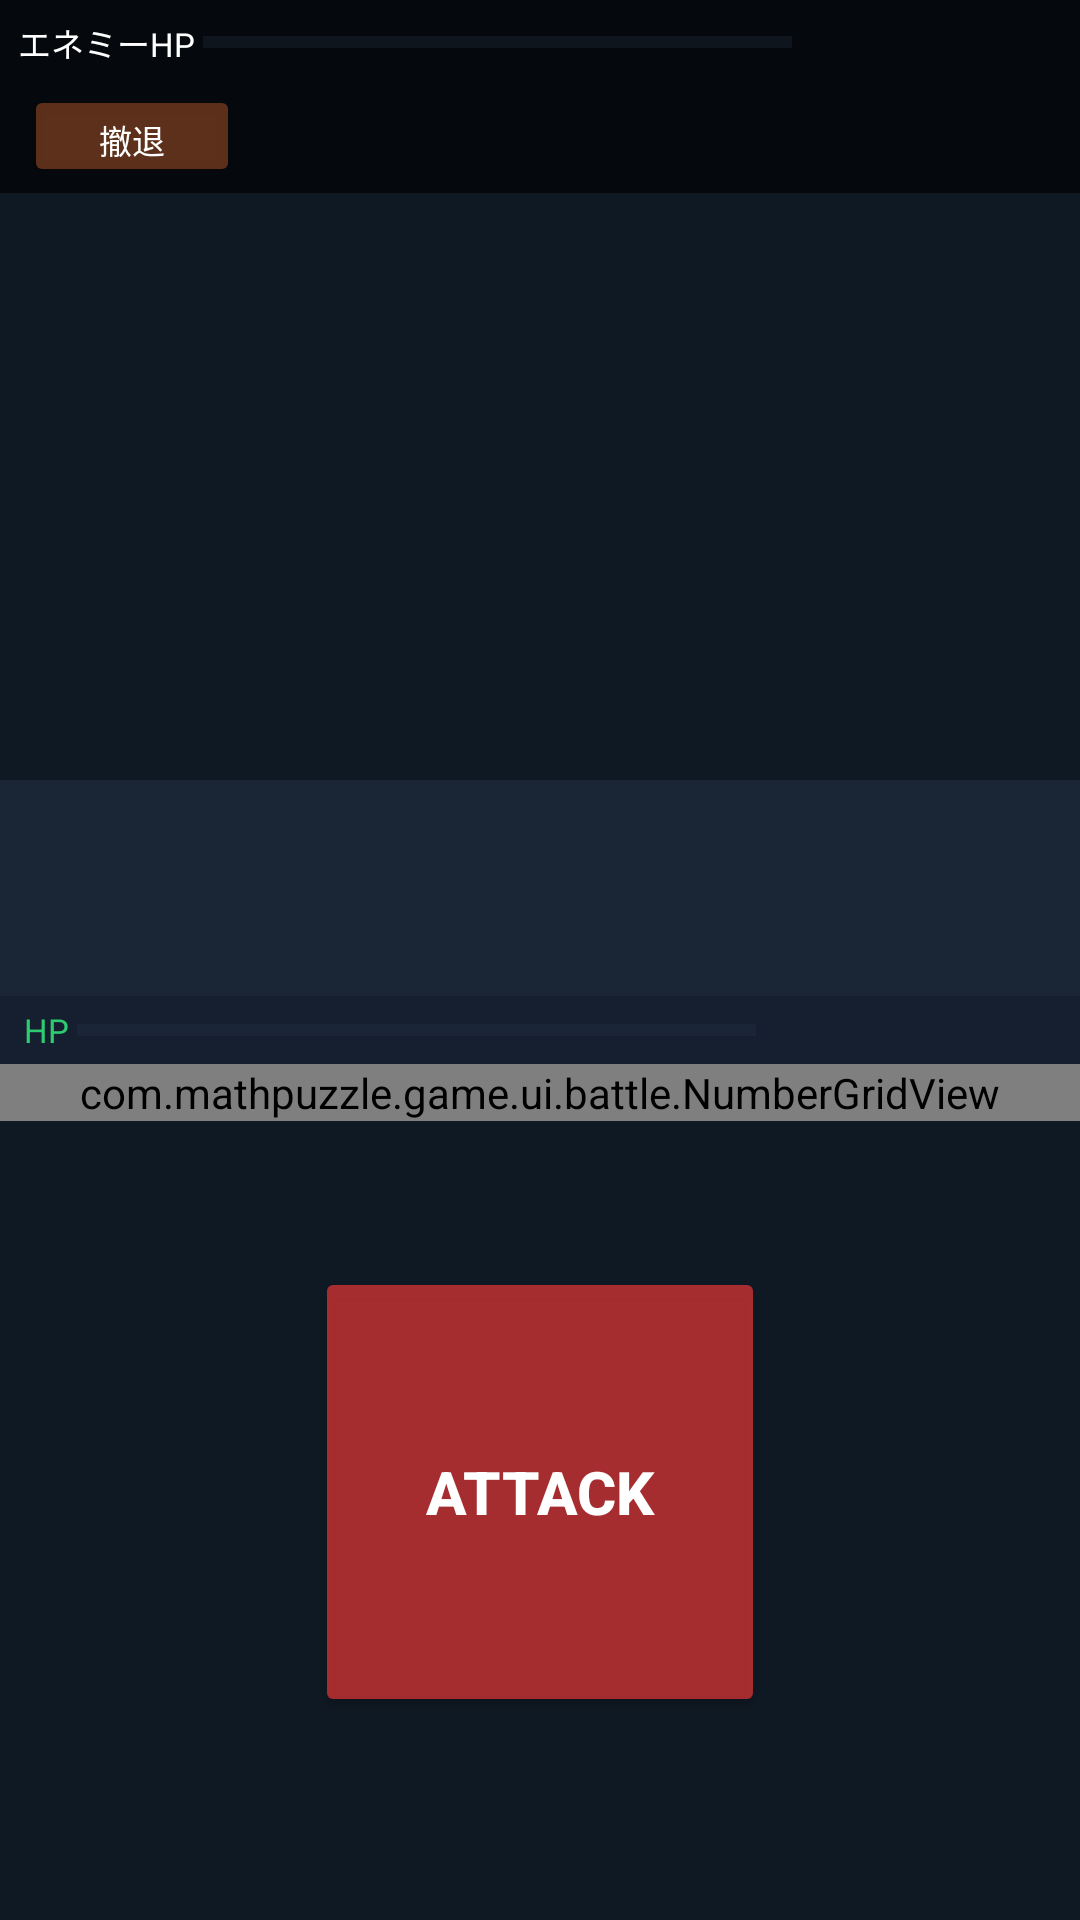

Layout XML and referenced resources for this Android screen:
<!-- AndroidManifest.xml: application theme Theme.MathPuzzleGame -->
<!-- res/layout/activity_battle.xml -->
<?xml version="1.0" encoding="utf-8"?>
<LinearLayout xmlns:android="http://schemas.android.com/apk/res/android"
    android:layout_width="match_parent"
    android:layout_height="match_parent"
    android:orientation="vertical"
    android:background="@color/bg_dark">

    
    <FrameLayout
        android:layout_width="match_parent"
        android:layout_height="260dp">

        <ImageView
            android:id="@+id/ivBattleBg"
            android:layout_width="match_parent"
            android:layout_height="match_parent"
            android:scaleType="centerCrop" />

        
        <LinearLayout
            android:layout_width="match_parent"
            android:layout_height="wrap_content"
            android:background="#AA000000"
            android:orientation="vertical">

            <LinearLayout
                android:layout_width="match_parent"
                android:layout_height="wrap_content"
                android:gravity="center_vertical"
                android:orientation="horizontal"
                android:padding="6dp">

                <TextView
                    android:layout_width="wrap_content"
                    android:layout_height="wrap_content"
                    android:text="エネミーHP "
                    android:textColor="#FFFFFF"
                    android:textSize="11sp" />

                <ProgressBar
                    android:id="@+id/progressEnemyHp"
                    style="@style/Widget.AppCompat.ProgressBar.Horizontal"
                    android:layout_width="0dp"
                    android:layout_height="12dp"
                    android:layout_weight="1"
                    android:progressBackgroundTint="@color/hp_bg"
                    android:progressTint="@color/hp_enemy" />

                <TextView
                    android:id="@+id/tvEnemyHp"
                    android:layout_width="90dp"
                    android:layout_height="wrap_content"
                    android:gravity="end"
                    android:textColor="#FFFFFF"
                    android:textSize="10sp" />
            </LinearLayout>

            <Button
                android:id="@+id/btnRetreat"
                android:layout_width="72dp"
                android:layout_height="34dp"
                android:layout_marginStart="8dp"
                android:layout_marginBottom="2dp"
                android:backgroundTint="#AA884422"
                android:text="撤退"
                android:textColor="#FFFFFF"
                android:textSize="11sp" />

        </LinearLayout>

        
        <ImageView
            android:id="@+id/ivEnemy"
            android:layout_width="180dp"
            android:layout_height="180dp"
            android:layout_gravity="bottom|center_horizontal"
            android:layout_marginBottom="4dp"
            android:scaleType="fitCenter" />

        
        <TextView
            android:id="@+id/tvTimer"
            android:layout_width="48dp"
            android:layout_height="48dp"
            android:layout_gravity="top|end"
            android:layout_marginTop="36dp"
            android:layout_marginEnd="8dp"
            android:gravity="center"
            android:textSize="24sp"
            android:textStyle="bold"
            android:textColor="@color/timer_normal"
            android:visibility="invisible" />

        
        <LinearLayout
            android:id="@+id/layoutSpecialMessage"
            android:layout_width="match_parent"
            android:layout_height="match_parent"
            android:orientation="vertical"
            android:gravity="center"
            android:background="#CC000000"
            android:visibility="gone">

            <TextView
                android:layout_width="wrap_content"
                android:layout_height="wrap_content"
                android:text="⚔ 20 達成！ ⚔"
                android:textSize="22sp"
                android:textColor="@color/gold"
                android:textStyle="bold"
                android:layout_marginBottom="8dp" />

            <TextView
                android:id="@+id/tvSpecialMessage"
                android:layout_width="wrap_content"
                android:layout_height="wrap_content"
                android:text=""
                android:textSize="16sp"
                android:textColor="#FFFFFF"
                android:gravity="center"
                android:layout_marginBottom="4dp" />









        </LinearLayout>

    </FrameLayout>

    
    <LinearLayout
        android:layout_width="match_parent"
        android:layout_height="wrap_content"
        android:orientation="horizontal"
        android:background="@color/bg_panel"
        android:padding="3dp">

        <FrameLayout
            android:id="@+id/panelChar1"
            android:layout_width="0dp"
            android:layout_height="66dp"
            android:layout_weight="1"
            android:layout_marginEnd="3dp">

            <ImageView
                android:id="@+id/ivChar1"
                android:layout_width="match_parent"
                android:layout_height="match_parent"
                android:scaleType="centerCrop" />
        </FrameLayout>

        <FrameLayout
            android:id="@+id/panelChar2"
            android:layout_width="0dp"
            android:layout_height="66dp"
            android:layout_weight="1"
            android:layout_marginEnd="3dp">

            <ImageView
                android:id="@+id/ivChar2"
                android:layout_width="match_parent"
                android:layout_height="match_parent"
                android:scaleType="centerCrop" />
        </FrameLayout>

        <FrameLayout
            android:id="@+id/panelChar3"
            android:layout_width="0dp"
            android:layout_height="66dp"
            android:layout_weight="1">

            <ImageView
                android:id="@+id/ivChar3"
                android:layout_width="match_parent"
                android:layout_height="match_parent"
                android:scaleType="centerCrop" />
        </FrameLayout>

    </LinearLayout>

    
    <LinearLayout
        android:id="@+id/layoutPlayerArea"
        android:layout_width="match_parent"
        android:layout_height="wrap_content"
        android:orientation="horizontal"
        android:gravity="center_vertical"
        android:paddingStart="8dp"
        android:paddingEnd="8dp"
        android:paddingTop="4dp"
        android:paddingBottom="4dp"
        android:background="@color/bg_player_area">

        <TextView
            android:layout_width="wrap_content"
            android:layout_height="wrap_content"
            android:text="HP "
            android:textColor="@color/hp_player"
            android:textSize="11sp" />

        <ProgressBar
            android:id="@+id/progressPlayerHp"
            style="@style/Widget.AppCompat.ProgressBar.Horizontal"
            android:layout_width="0dp"
            android:layout_height="12dp"
            android:layout_weight="1"
            android:progressTint="@color/hp_player"
            android:progressBackgroundTint="@color/hp_bg" />

        <TextView
            android:id="@+id/tvPlayerHp"
            android:layout_width="100dp"
            android:layout_height="wrap_content"
            android:gravity="end"
            android:textColor="@color/text_secondary"
            android:textSize="10sp" />

    </LinearLayout>

    
    <FrameLayout
        android:layout_width="match_parent"
        android:layout_height="0dp"
        android:layout_weight="1">

        <com.mathpuzzle.game.ui.battle.NumberGridView
            android:id="@+id/numberGridView"
            android:layout_width="match_parent"
            android:layout_height="wrap_content"
            android:background="@color/bg_dark" />

        <Button
            android:id="@+id/btnAttack"
            android:layout_width="150dp"
            android:layout_height="150dp"
            android:layout_gravity="center"
            android:text="Attack"
            android:textSize="20sp"
            android:textStyle="bold"
            android:textColor="#FFFFFF"
            android:backgroundTint="#CCCC3333" />

        <TextView
            android:id="@+id/tvPhaseMessage"
            android:layout_width="wrap_content"
            android:layout_height="wrap_content"
            android:layout_gravity="top|center_horizontal"
            android:layout_marginTop="8dp"
            android:padding="6dp"
            android:background="#AA000000"
            android:text=""
            android:textColor="@color/text_primary"
            android:textSize="12sp"
            android:visibility="gone" />

    </FrameLayout>

</LinearLayout>
<!-- resources referenced by this layout -->
<resources>
  <color name="bg_dark">#0F1923</color>
  <color name="bg_panel">#1A2535</color>
  <color name="bg_player_area">#151F30</color>
  <color name="gold">#F5C842</color>
  <color name="hp_bg">#2A3A4A</color>
  <color name="hp_enemy">#E74C3C</color>
  <color name="hp_player">#2ECC71</color>
  <color name="text_primary">#EAEAEA</color>
  <color name="text_secondary">#8899AA</color>
  <color name="timer_normal">#4A90D9</color>
  <style name="Theme.MathPuzzleGame" parent="Theme.MaterialComponents.DayNight.DarkActionBar">
          <item name="colorPrimary">@color/bg_panel</item>
          <item name="colorPrimaryVariant">@color/bg_dark</item>
          <item name="colorOnPrimary">@color/text_primary</item>
          <item name="colorSecondary">@color/gold</item>
          <item name="colorOnSecondary">@color/bg_dark</item>
          <item name="android:statusBarColor">@color/bg_dark</item>
          <item name="android:windowBackground">@color/bg_dark</item>
          <item name="windowActionBar">false</item>
          <item name="windowNoTitle">true</item>
      </style>
</resources>
